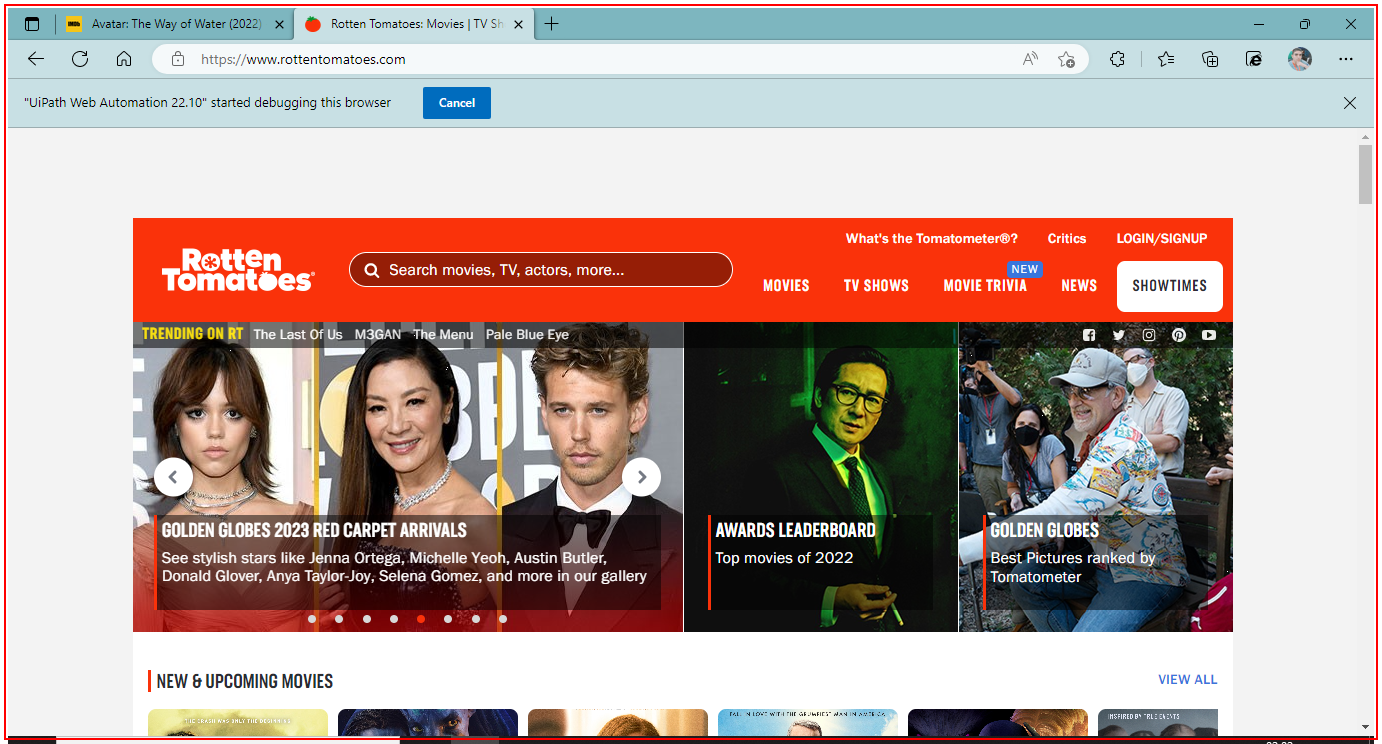
Workflow: SearchMovieRotten

Step 1: Activate 'msedge.exe Rotten'

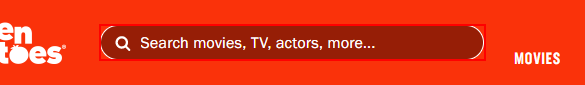
Step 2: type [in_UserChoice] into the text box

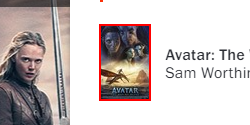
Step 3: click on the image